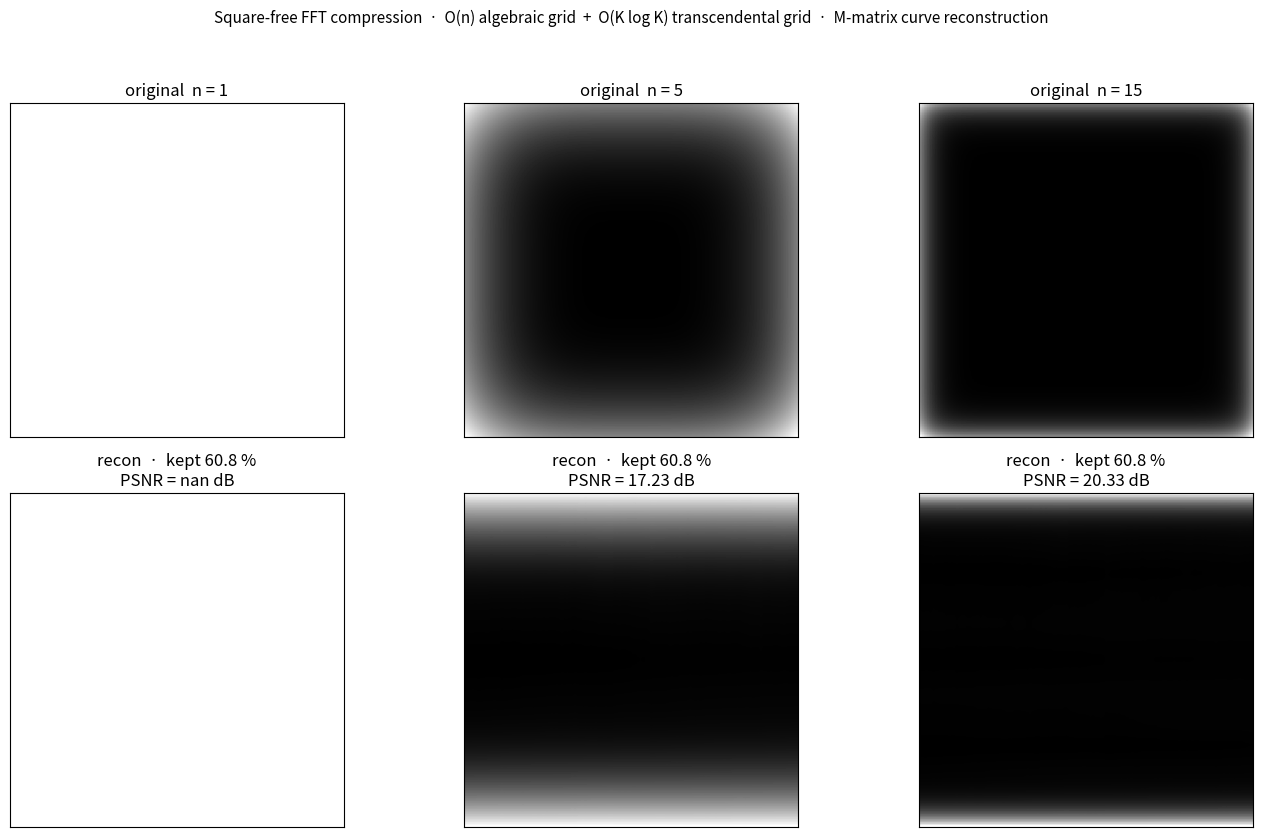
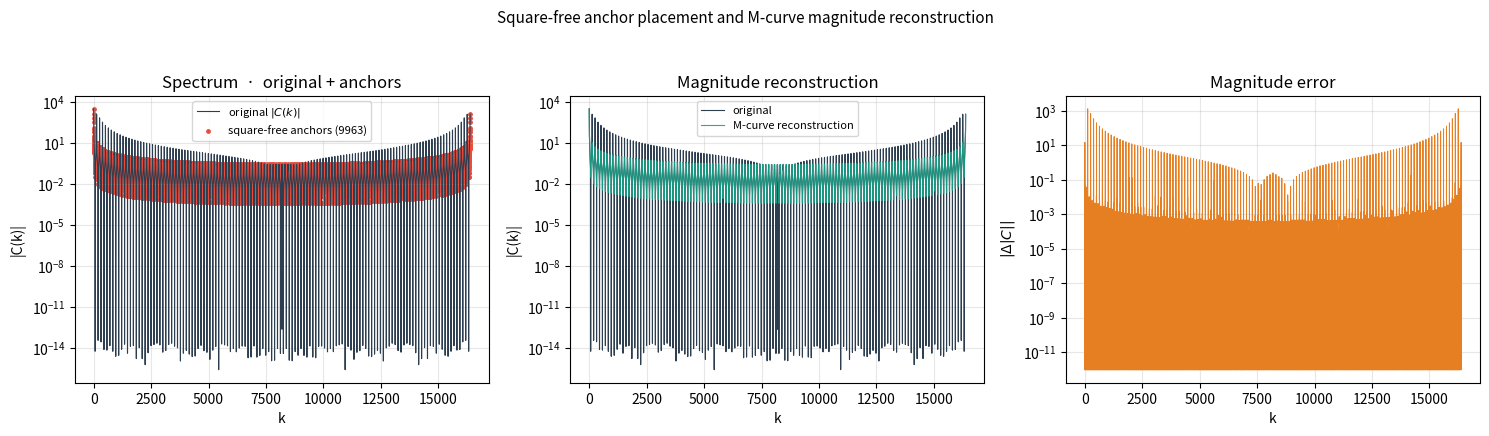

Source code (Python) for these figures, in order:
#!/usr/bin/env python3
"""
squarefree_fft_mcurve.py
========================
Square-free FFT image compression with M-matrix curve reconstruction.

Pipeline
--------
compress:
    img.flatten()          (natural row-major)
      → FFT
      → keep only square-free bins     μ(n) ≠ 0   (density 6/π²)
      → Re(C[n])  → negative-index grid      (algebraic,     O(n))
      → Im(C[n])  → positive-index grid      (transcendental, O(K log K))

decompress:
    anchors at square-free bins
      → fill gaps via M-matrix curve
         algebraic      : Möbius on inverse magnitudes
         transcendental : sin(ln m) shape factor
      → IFFT
      → reshape (H, W)
"""

from __future__ import annotations
import math
from typing import Dict, Tuple
import numpy as np
import matplotlib.pyplot as plt


# ============================================================
#  Constants
# ============================================================
PI    = math.pi
E     = math.e
ALPHA = 1.0 / (PI - E)


# ============================================================
#  Möbius sieve  ·  O(N)
# ============================================================
def mobius_sieve(N: int) -> np.ndarray:
    mu = np.zeros(N + 1, dtype=np.int8)
    if N >= 1:
        mu[1] = 1
    primes, is_comp = [], np.zeros(N + 1, dtype=bool)
    for i in range(2, N + 1):
        if not is_comp[i]:
            primes.append(i)
            mu[i] = -1
        for p in primes:
            if i * p > N:
                break
            is_comp[i * p] = True
            if i % p == 0:
                mu[i * p] = 0
                break
            mu[i * p] = -mu[i]
    return mu


# ============================================================
#  Square-free index list  (DC = 0 always kept)
# ============================================================
def square_free_indices(N: int) -> np.ndarray:
    mu = mobius_sieve(N)
    keep = [0]                                 # DC always kept
    keep += [n for n in range(1, N) if mu[n] != 0]
    return np.array(keep, dtype=np.int32)


# ============================================================
#  M-matrix curve primitives  (from curves_m.py)
# ============================================================
def m_algebraic_interp(ma: float, mb: float, t: float) -> float:
    """
    Algebraic part of the M-matrix curve:
        x(t) = 1 / ( (1-t)/ma + t/mb )
    Möbius interpolation of the inverses.
    """
    if ma <= 1e-12 or mb <= 1e-12:
        return (1 - t) * ma + t * mb
    return 1.0 / ((1 - t) / ma + t / mb)


# ============================================================
#  Compression
# ============================================================
def compress_image(img: np.ndarray) -> Dict:
    """
    Square-free FFT compression (no TSP).

    Returns
    -------
    payload : dict
        real   : Re(C[n])  for square-free n   → negative-index grid
        imag   : Im(C[n])  for square-free n   → positive-index grid
        sqfree : square-free index array
        N      : signal length
        shape  : image shape
    """
    H, W = img.shape
    signal = img.flatten().astype(np.float64)
    N = signal.size

    C = np.fft.fft(signal)
    sqfree = square_free_indices(N)

    return {
        'real':   C[sqfree].real.copy(),
        'imag':   C[sqfree].imag.copy(),
        'sqfree': sqfree,
        'N':      N,
        'shape':  (H, W),
    }


# ============================================================
#  M-curve gap fill
# ============================================================
def _fill_gap_mcurve(k: int, left: int, right: int,
                     C_left: complex, C_right: complex) -> complex:
    """
    Fill a non-square-free bin k between anchors (left, right) using
    the M-matrix curve primitive.

        algebraic      : Möbius on inverse magnitudes     →  m(t)
        transcendental : sin(ln m) shape factor           →  shape(t)
        phase          : linear unwrapped interpolation

    shape(t) = 1 at t = 0 and t = 1, so anchors are preserved.
    """
    t = (k - left) / max(right - left, 1)

    ma = abs(C_left);  pa = math.atan2(C_left.imag,  C_left.real)
    mb = abs(C_right); pb = math.atan2(C_right.imag, C_right.real)

    dp = pb - pa
    while dp >  math.pi: dp -= 2 * math.pi
    while dp < -math.pi: dp += 2 * math.pi

    # --- algebraic: Möbius on inverses ---
    m_alg = m_algebraic_interp(ma, mb, t)

    # --- transcendental: sin(ln m) correction, vanishes at endpoints ---
    s_a = math.sin(math.log(max(ma, 1e-12)))
    s_b = math.sin(math.log(max(mb, 1e-12)))
    s_t = math.sin(math.log(max(m_alg, 1e-12)))
    s_lin = (1 - t) * s_a + t * s_b
    shape = 1.0 + 0.1 * (s_t - s_lin)

    mag   = m_alg * shape
    phase = pa + t * dp
    return mag * complex(math.cos(phase), math.sin(phase))


# ============================================================
#  Decompression
# ============================================================
def decompress_image(payload: Dict) -> np.ndarray:
    N      = payload['N']
    sqfree = payload['sqfree']
    H, W   = payload['shape']

    C_hat = np.zeros(N, dtype=complex)
    C_hat[sqfree] = payload['real'] + 1j * payload['imag']

    sqset     = set(int(s) for s in sqfree)
    sq_sorted = np.sort(sqfree)

    # --- fill every non-square-free bin via the M-curve ---
    for k in range(N):
        if k in sqset:
            continue
        ir = np.searchsorted(sq_sorted, k)
        left  = int(sq_sorted[ir - 1]) if ir > 0 else None
        right = int(sq_sorted[ir])     if ir < sq_sorted.size else None

        if left is None and right is None:
            continue
        if left is None:
            C_hat[k] = C_hat[right]
        elif right is None:
            C_hat[k] = C_hat[left]
        else:
            C_hat[k] = _fill_gap_mcurve(k, left, right,
                                        C_hat[left], C_hat[right])

    # --- IFFT ---
    signal = np.fft.ifft(C_hat).real
    return np.clip(signal.reshape(H, W), 0, 1)


# ============================================================
#  Demo image
# ============================================================
def make_demo_image(size=128, n=5, scale=2.0):
    x = np.linspace(-scale, scale, size)
    y = np.linspace(-scale, scale, size)
    X, Y = np.meshgrid(x, y)
    if n == 1:
        img = np.ones_like(X) * 2.0
    else:
        img = np.abs(X) ** (n - 1) + np.abs(Y) ** (n - 1)
    img = img - img.min()
    return img / img.max()


def psnr(a, b):
    mse = float(np.mean((a - b) ** 2))
    if mse <= 0:
        return float('inf')
    return 20.0 * math.log10(1.0 / math.sqrt(mse))


# ============================================================
#  Main
# ============================================================
def main():
    print("=" * 78)
    print("Square-free FFT compression  ·  M-curve reconstruction  ·  no TSP")
    print("=" * 78)
    print(f"  α = 1/(π − e)        = {ALPHA:.6f}")
    print(f"  square-free density  = 6/π² ≈ {6 / PI**2:.4f}")
    print()

    N_img = 128
    images = [make_demo_image(N_img, n=n) for n in (1, 5, 15)]

    fig, axes = plt.subplots(2, 3, figsize=(14, 8.5))

    for col, (img, n) in enumerate(zip(images, (1, 5, 15))):
        payload = compress_image(img)
        recon   = decompress_image(payload)

        N     = payload['N']
        kept  = payload['sqfree'].size
        ratio = kept / N
        p     = psnr(img, recon)

        print(f"--- n = {n:>2d} ---")
        print(f"  signal length N  : {N}")
        print(f"  square-free kept : {kept}   ({100 * ratio:.2f} %)")
        print(f"  real scalars     : {2 * kept}  "
              f"({2 * kept * 8} bytes float64)")
        print(f"  PSNR             : {p:.2f} dB")
        print()

        axes[0, col].imshow(img, cmap='gray')
        axes[0, col].set_title(f"original  n = {n}")
        axes[0, col].set_xticks([]); axes[0, col].set_yticks([])

        axes[1, col].imshow(recon, cmap='gray')
        axes[1, col].set_title(
            f"recon  ·  kept {100 * ratio:.1f} %\nPSNR = {p:.2f} dB")
        axes[1, col].set_xticks([]); axes[1, col].set_yticks([])

    plt.suptitle(
        "Square-free FFT compression  ·  "
        "O(n) algebraic grid  +  O(K log K) transcendental grid  ·  "
        "M-matrix curve reconstruction",
        fontsize=11)
    plt.tight_layout(rect=[0, 0, 1, 0.95])
    plt.show()

    # ----------------------------------------------------------
    #  Spectrum diagnostics
    # ----------------------------------------------------------
    print("=" * 78)
    print("Spectrum diagnostics  ·  n = 5,  128×128")
    print("=" * 78)
    img = images[1]
    payload = compress_image(img)
    recon = decompress_image(payload)

    N = payload['N']
    signal = img.flatten().astype(np.float64)
    C_orig = np.fft.fft(signal)

    # rebuild the reconstructed spectrum for diagnostics
    C_hat = np.zeros(N, dtype=complex)
    C_hat[payload['sqfree']] = payload['real'] + 1j * payload['imag']
    sqset = set(int(s) for s in payload['sqfree'])
    sq_sorted = np.sort(payload['sqfree'])
    for k in range(N):
        if k in sqset:
            continue
        ir = np.searchsorted(sq_sorted, k)
        l = int(sq_sorted[ir - 1]) if ir > 0 else None
        r = int(sq_sorted[ir]) if ir < sq_sorted.size else None
        if l is None:   C_hat[k] = C_hat[r]
        elif r is None: C_hat[k] = C_hat[l]
        else:           C_hat[k] = _fill_gap_mcurve(k, l, r,
                                                    C_hat[l], C_hat[r])

    fig2, axes2 = plt.subplots(1, 3, figsize=(15, 4.4))

    axes2[0].plot(np.abs(C_orig), color='#2c3e50', lw=0.8,
                  label=r'original $|C(k)|$')
    axes2[0].scatter(payload['sqfree'],
                     np.abs(C_orig[payload['sqfree']]),
                     s=6, color='#e74c3c',
                     label=f"square-free anchors "
                           f"({payload['sqfree'].size})")
    axes2[0].set_xlabel('k'); axes2[0].set_ylabel('|C(k)|')
    axes2[0].set_yscale('log')
    axes2[0].set_title('Spectrum  ·  original + anchors')
    axes2[0].legend(fontsize=8); axes2[0].grid(alpha=0.3)

    axes2[1].plot(np.abs(C_orig), color='#2c3e50', lw=0.8,
                  label='original')
    axes2[1].plot(np.abs(C_hat),  color='#16a085', lw=0.8, alpha=0.9,
                  label='M-curve reconstruction')
    axes2[1].set_xlabel('k'); axes2[1].set_ylabel('|C(k)|')
    axes2[1].set_yscale('log')
    axes2[1].set_title('Magnitude reconstruction')
    axes2[1].legend(fontsize=8); axes2[1].grid(alpha=0.3)

    err = np.abs(np.abs(C_orig) - np.abs(C_hat))
    axes2[2].semilogy(err + 1e-12, color='#e67e22', lw=0.7)
    axes2[2].set_xlabel('k'); axes2[2].set_ylabel(r'$|\Delta|C||$')
    axes2[2].set_title('Magnitude error')
    axes2[2].grid(alpha=0.3)

    plt.suptitle(
        "Square-free anchor placement and M-curve magnitude reconstruction",
        fontsize=11)
    plt.tight_layout(rect=[0, 0, 1, 0.94])
    plt.show()


if __name__ == "__main__":
    main()
